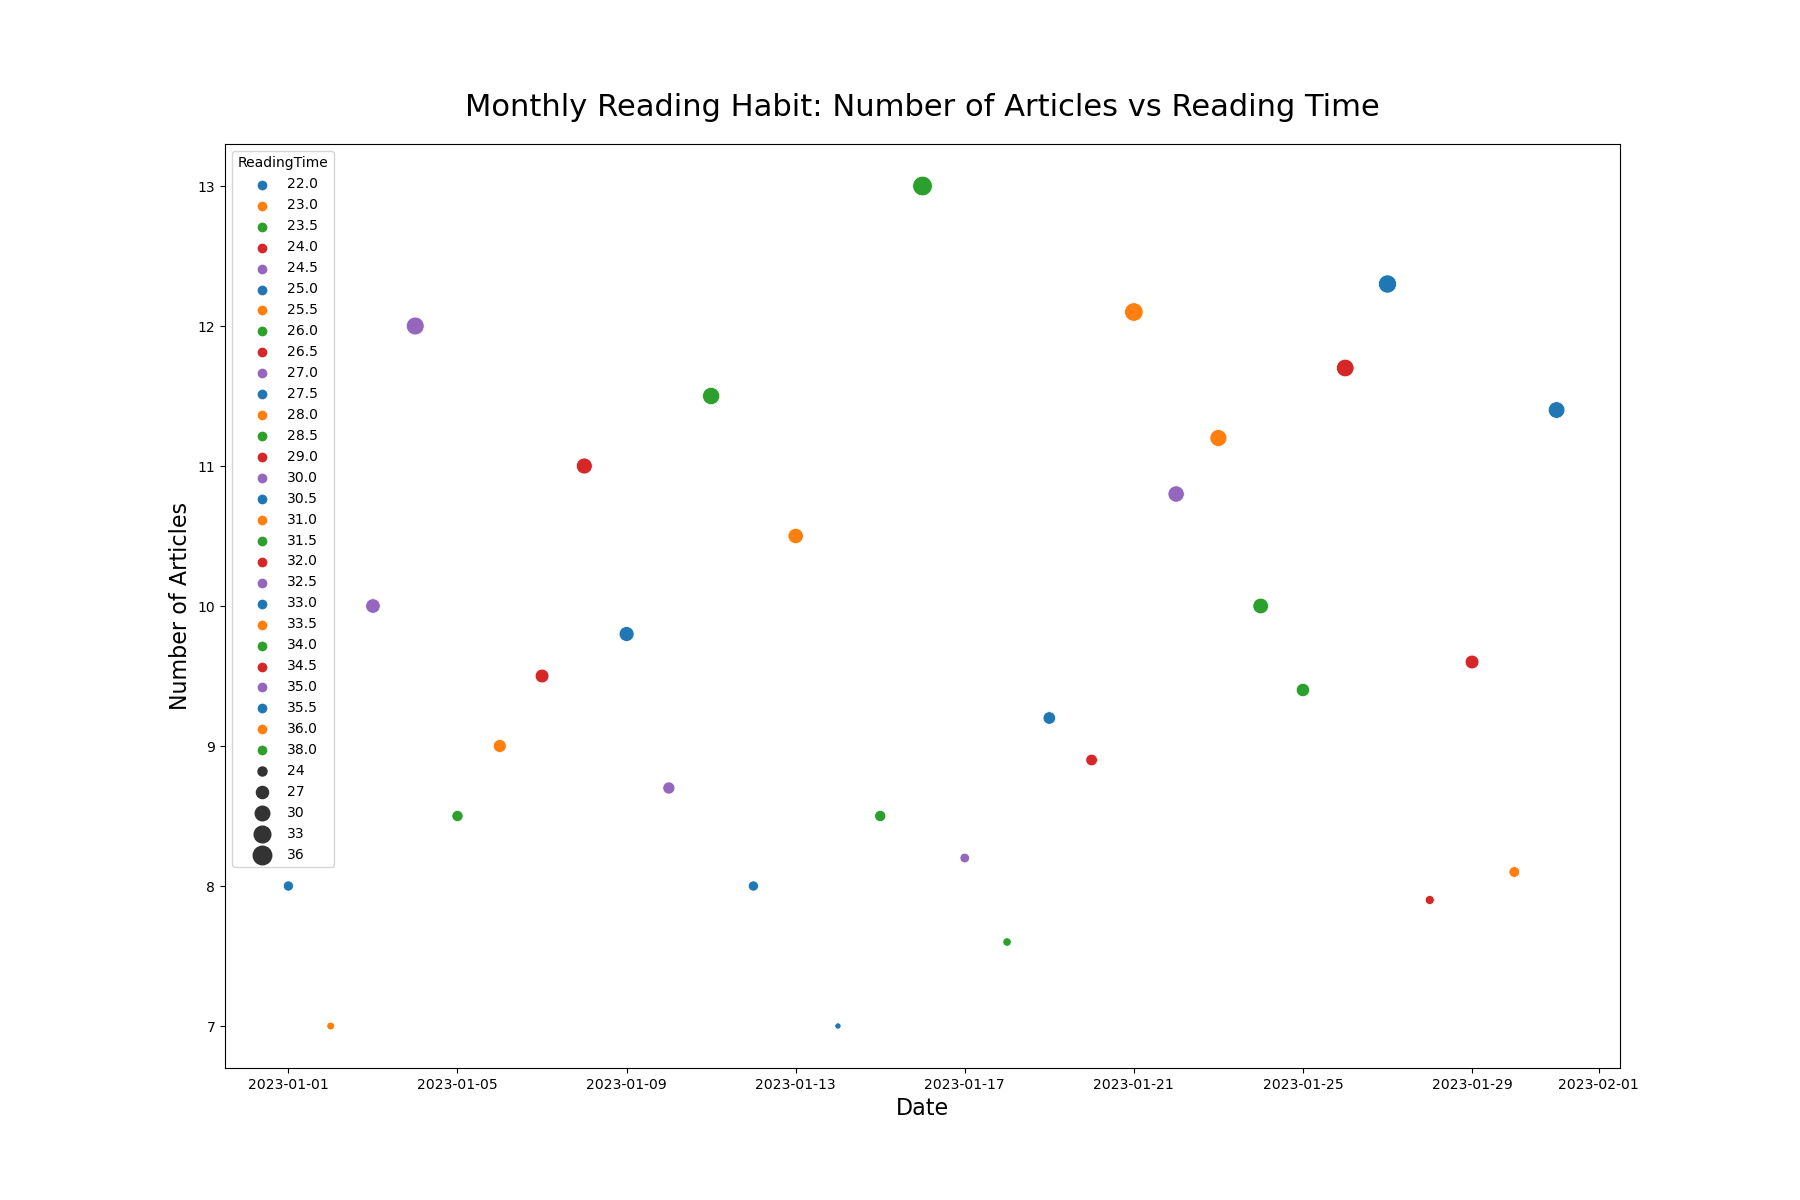

Data behind this chart, as committed beside it:
Date, NumberOfArticles, ReadingTime
2023-01-01, 8, 25
2023-01-02, 7, 23
2023-01-03, 10, 30
2023-01-04, 12, 35
2023-01-05, 8.5, 26
2023-01-06, 9, 28
2023-01-07, 9.5, 29
2023-01-08, 11, 32
2023-01-09, 9.8, 30.5
2023-01-10, 8.7, 27
2023-01-11, 11.5, 34
2023-01-12, 8, 25
2023-01-13, 10.5, 31
2023-01-14, 7, 22
2023-01-15, 8.5, 26
2023-01-16, 13, 38
2023-01-17, 8.2, 24.5
2023-01-18, 7.6, 23.5
2023-01-19, 9.2, 27.5
2023-01-20, 8.9, 26.5
2023-01-21, 12.1, 36
2023-01-22, 10.8, 32.5
2023-01-23, 11.2, 33.5
2023-01-24, 10, 31.5
2023-01-25, 9.4, 28.5
2023-01-26, 11.7, 34.5
2023-01-27, 12.3, 35.5
2023-01-28, 7.9, 24
2023-01-29, 9.6, 29
2023-01-30, 8.1, 25.5
2023-01-31, 11.4, 33
